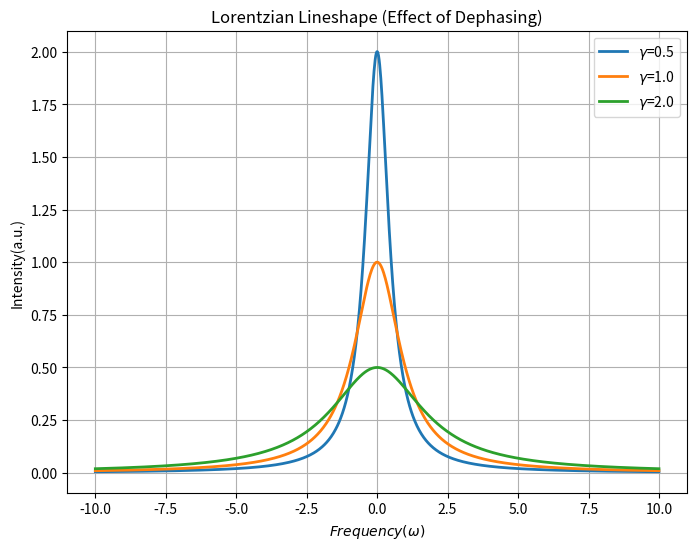

This figure's Python source:
import numpy as np
import matplotlib.pyplot as plt

#Frequency range
omega = np.linspace(-10,10,1000)

#Resonance frequency
omega_0 = 0

#Different dephasing rates (gamma = 1/T2)
gammas = [0.5,1.0,2.0]

plt.figure(figsize=(8,6))
for gamma in gammas:
    I = gamma/((omega - omega_0)**2 + gamma**2)
    plt.plot(omega, I, linewidth=2, label =f'$\gamma$={gamma}')

plt.title('Lorentzian Lineshape (Effect of Dephasing)')
plt.xlabel("$Frequency (\omega)$")
plt.ylabel("Intensity(a.u.)")
plt.legend()
plt.grid()
plt.show()

plt.savefig("output.png", dpi = 300)
